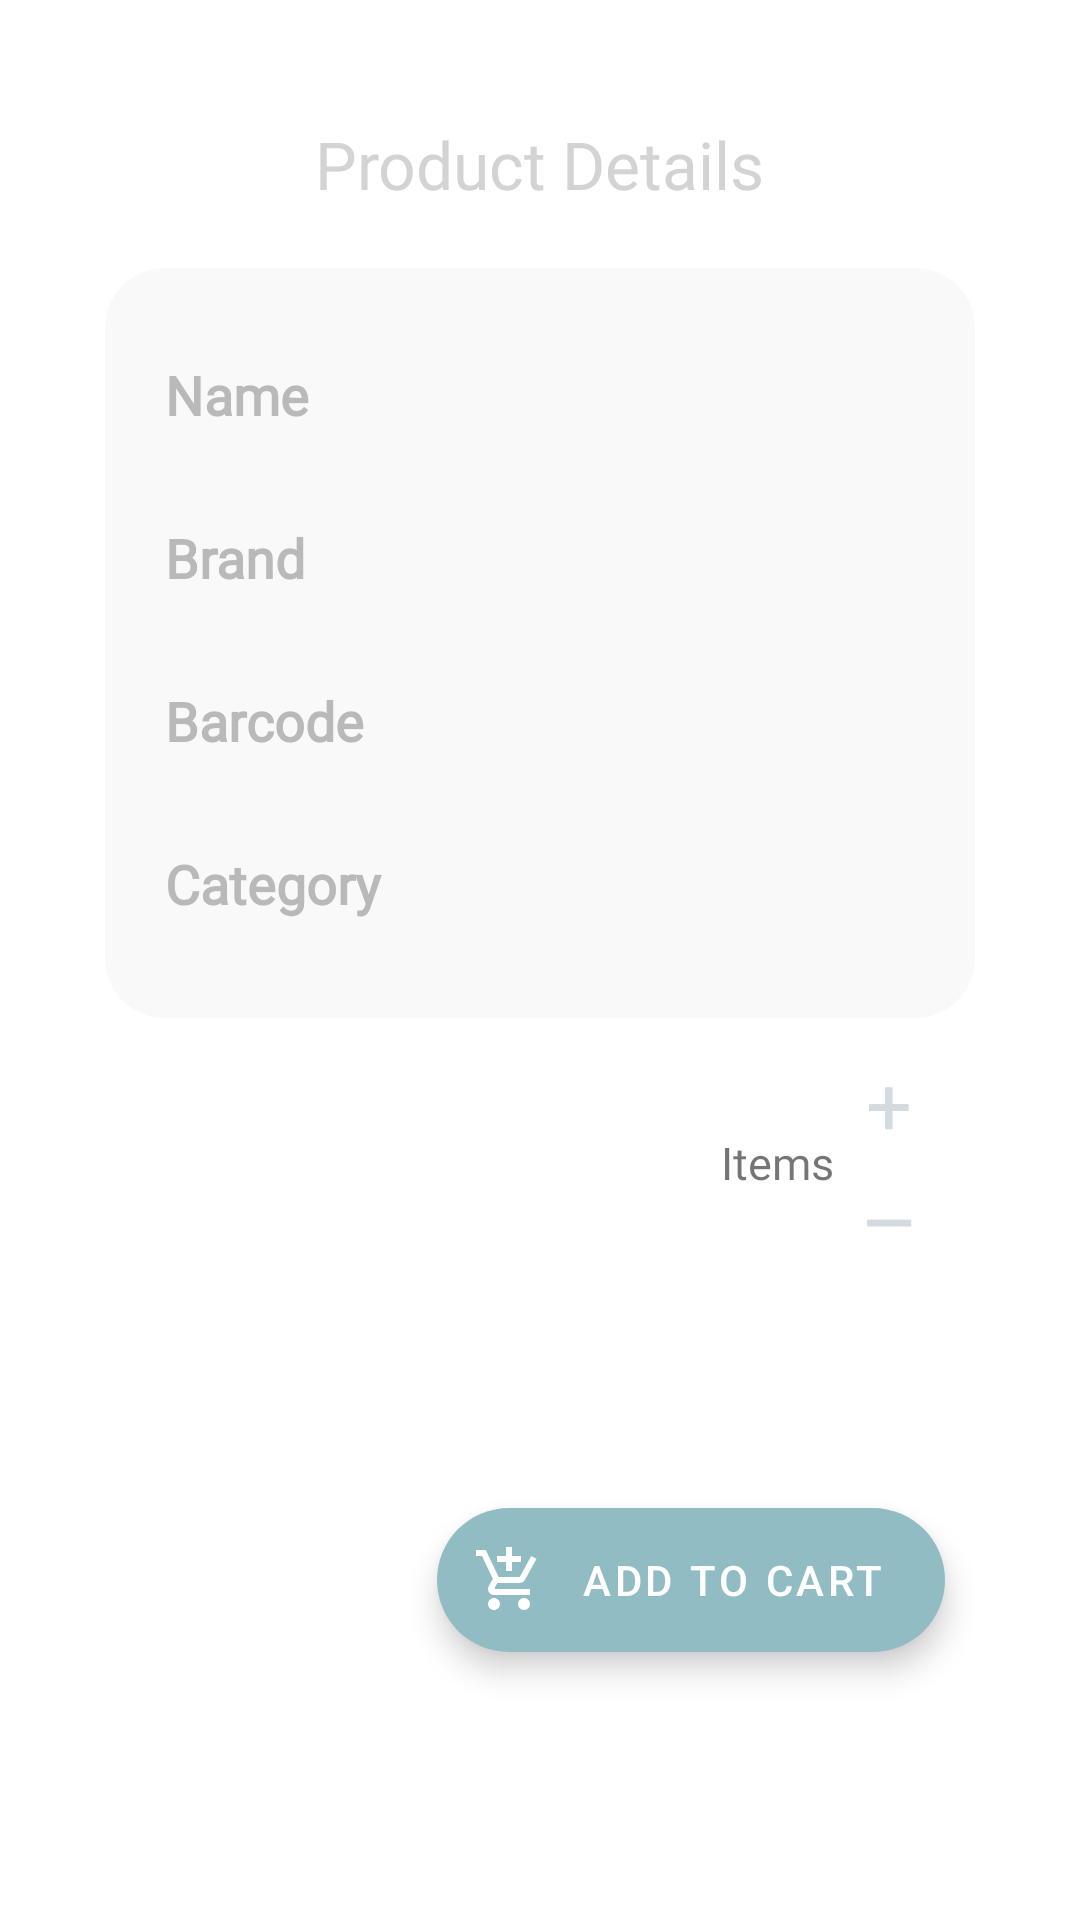

Android layout source for this screen:
<!-- AndroidManifest.xml: application theme AppTheme -->
<!-- res/layout/fragment_scan_knowed_product.xml -->
<?xml version="1.0" encoding="utf-8"?>
<androidx.constraintlayout.widget.ConstraintLayout xmlns:android="http://schemas.android.com/apk/res/android"
    xmlns:app="http://schemas.android.com/apk/res-auto"
    xmlns:tools="http://schemas.android.com/tools"
    android:layout_width="350dp"
    android:layout_height="550dp"
    android:background="@drawable/background_search_bar"
    >


    <TextView
        android:id="@+id/textView2"
        android:layout_width="wrap_content"
        android:layout_height="wrap_content"
        android:layout_marginTop="40dp"
        android:fontFamily="@font/rubik_light"
        android:text="Product Details"
        android:textColor="@color/colorGrey"
        android:textSize="22sp"
        app:layout_constraintEnd_toEndOf="parent"
        app:layout_constraintStart_toStartOf="parent"
        app:layout_constraintTop_toTopOf="parent" />

    <androidx.constraintlayout.widget.ConstraintLayout
        android:id="@+id/constraintLayout2"
        android:layout_width="290dp"
        android:layout_height="250dp"
        android:layout_marginTop="20dp"
        android:background="@drawable/background_add_produtct"
        app:layout_constraintEnd_toEndOf="parent"
        app:layout_constraintStart_toStartOf="parent"
        app:layout_constraintTop_toBottomOf="@+id/textView2">


        <TextView
            android:id="@+id/textView4"
            android:layout_width="wrap_content"
            android:layout_height="wrap_content"
            android:layout_marginStart="20dp"
            android:layout_marginLeft="20dp"
            android:layout_marginTop="30dp"
            android:fontFamily="@font/rubik"
            android:text="Name"
            android:textAlignment="textStart"
            android:textColor="@color/colorGreyDark"
            android:textSize="18dp"
            android:textStyle="bold"
            app:layout_constraintStart_toStartOf="parent"
            app:layout_constraintTop_toTopOf="parent" />

        <TextView
            android:id="@+id/textView5"
            android:layout_width="wrap_content"
            android:layout_height="wrap_content"
            android:layout_marginStart="20dp"
            android:layout_marginLeft="20dp"
            android:layout_marginTop="30dp"
            android:fontFamily="@font/rubik"
            android:text="Brand"
            android:textAlignment="textStart"
            android:textColor="@color/colorGreyDark"
            android:textSize="18dp"
            android:textStyle="bold"
            app:layout_constraintStart_toStartOf="parent"
            app:layout_constraintTop_toBottomOf="@+id/textView4" />

        <TextView
            android:id="@+id/textView6"
            android:layout_width="wrap_content"
            android:layout_height="wrap_content"
            android:layout_marginStart="20dp"
            android:layout_marginLeft="20dp"
            android:layout_marginTop="30dp"
            android:fontFamily="@font/rubik"
            android:text="Barcode"
            android:textAlignment="textStart"
            android:textColor="@color/colorGreyDark"
            android:textSize="18dp"
            android:textStyle="bold"
            app:layout_constraintStart_toStartOf="parent"
            app:layout_constraintTop_toBottomOf="@+id/textView5" />

        <TextView
            android:id="@+id/textView11"
            android:layout_width="wrap_content"
            android:layout_height="wrap_content"
            android:layout_marginStart="20dp"
            android:layout_marginLeft="20dp"
            android:layout_marginTop="30dp"
            android:fontFamily="@font/rubik"
            android:text="Category"
            android:textAlignment="textStart"
            android:textColor="@color/colorGreyDark"
            android:textSize="18dp"
            android:textStyle="bold"
            app:layout_constraintStart_toStartOf="parent"
            app:layout_constraintTop_toBottomOf="@+id/textView6" />

        <TextView
            android:id="@+id/barcode_product_name"
            android:layout_width="wrap_content"
            android:layout_height="wrap_content"
            android:layout_marginEnd="20dp"
            android:layout_marginRight="20dp"
            android:fontFamily="@font/rubik_light"
            android:textAlignment="textEnd"
            android:textColor="@color/colorGreyDark"
            android:textSize="18dp"
            app:layout_constraintBottom_toBottomOf="@+id/textView4"
            app:layout_constraintEnd_toEndOf="parent" />

        <TextView
            android:id="@+id/barcode_product_brand"
            android:layout_width="wrap_content"
            android:layout_height="wrap_content"
            android:layout_marginEnd="20dp"
            android:layout_marginRight="20dp"
            android:fontFamily="@font/rubik_light"
            android:textAlignment="textEnd"
            android:textColor="@color/colorGreyDark"
            android:textSize="18dp"
            app:layout_constraintBottom_toBottomOf="@+id/textView5"
            app:layout_constraintEnd_toEndOf="parent" />

        <TextView
            android:id="@+id/barcode_product_barcode"
            android:layout_width="wrap_content"
            android:layout_height="wrap_content"
            android:layout_marginEnd="20dp"
            android:layout_marginRight="20dp"
            android:fontFamily="@font/rubik_light"
            android:textAlignment="textEnd"
            android:textColor="@color/colorGreyDark"
            android:textSize="18dp"
            app:layout_constraintBottom_toBottomOf="@+id/textView6"
            app:layout_constraintEnd_toEndOf="parent" />

        <TextView
            android:id="@+id/barcode_product_category"
            android:layout_width="wrap_content"
            android:layout_height="wrap_content"
            android:layout_marginEnd="20dp"
            android:layout_marginRight="20dp"
            android:fontFamily="@font/rubik_light"
            android:textAlignment="textEnd"
            android:textColor="@color/colorGreyDark"
            android:textSize="18dp"
            app:layout_constraintBottom_toBottomOf="@+id/textView11"
            app:layout_constraintEnd_toEndOf="parent" />



    </androidx.constraintlayout.widget.ConstraintLayout>

    <TextView
        android:id="@+id/textView3"
        android:layout_width="wrap_content"
        android:layout_height="18dp"
        android:fontFamily="@font/rubik"
        android:text="Items"
        android:textSize="15dp"
        app:layout_constraintBottom_toBottomOf="@+id/remove_product"
        app:layout_constraintEnd_toStartOf="@+id/add_product"
        app:layout_constraintTop_toTopOf="@+id/add_product" />

    <TextView
        android:id="@+id/total_itens_"
        android:layout_width="wrap_content"
        android:layout_height="wrap_content"
        android:layout_marginEnd="5dp"
        android:layout_marginRight="5dp"
        android:fontFamily="@font/rubik"
        android:textAlignment="textEnd"
        android:textSize="15dp"
        app:layout_constraintBottom_toBottomOf="@+id/textView3"
        app:layout_constraintEnd_toStartOf="@+id/textView3"
        app:layout_constraintTop_toTopOf="@+id/textView3" />

    <TextView
        android:id="@+id/add_product"
        android:layout_width="37dp"
        android:layout_height="37dp"
        android:layout_marginTop="10dp"
        android:layout_marginEnd="10dp"
        android:layout_marginRight="10dp"
        android:clickable="true"
        android:elevation="10dp"
        android:gravity="center"
        android:text="+"
        android:textColor="@color/colorGreyLight"
        android:textSize="27dp"
        app:layout_constraintEnd_toEndOf="@+id/constraintLayout2"
        app:layout_constraintTop_toBottomOf="@+id/constraintLayout2" />

    <TextView
        android:id="@+id/remove_product"
        android:layout_width="37dp"
        android:layout_height="37dp"
        android:clickable="true"
        android:elevation="10dp"
        android:gravity="center"
        android:text="–"
        android:textColor="@color/colorGreyLight"
        android:textSize="30dp"
        app:layout_constraintEnd_toEndOf="@+id/add_product"
        app:layout_constraintTop_toBottomOf="@+id/add_product" />


    <com.google.android.material.floatingactionbutton.ExtendedFloatingActionButton
        android:id="@+id/button_add_product"
        android:layout_width="wrap_content"
        android:layout_height="wrap_content"
        android:layout_marginTop="10dp"
        android:layout_marginEnd="10dp"
        android:layout_marginRight="10dp"
        android:layout_marginBottom="20dp"
        android:text="Add to cart"
        android:textColor="@color/colorWhite"
        app:backgroundTint="@color/colorToolbar"
        app:icon="@drawable/icon_add_shopping"
        app:iconTint="@color/colorWhite"
        app:fabSize="normal"
        app:maxImageSize="20dp"
        app:tint="@color/colorWhite"
        app:layout_constraintBottom_toBottomOf="parent"
        app:layout_constraintEnd_toEndOf="@+id/constraintLayout2"
        app:layout_constraintTop_toBottomOf="@+id/remove_product"/>


</androidx.constraintlayout.widget.ConstraintLayout>
<!-- resources referenced by this layout -->
<resources>
  <color name="colorGrey">#D3D3D3</color>
  <color name="colorGreyDark">#b9b9b9</color>
  <color name="colorGreyLight">#D3DAE0</color>
  <color name="colorToolbar">#91bcc4</color>
  <color name="colorWhite">#FFFFFF</color>
  <!-- drawable background_add_produtct (drawable) -->
  <?xml version="1.0" encoding="utf-8"?>
  <shape xmlns:android="http://schemas.android.com/apk/res/android" android:shape="rectangle">
      <solid android:color="#f9f9f9"/>
      <corners android:radius="20dp"/>
  </shape>
  <!-- drawable background_search_bar (drawable) -->
  <?xml version="1.0" encoding="utf-8"?>
  <shape xmlns:android="http://schemas.android.com/apk/res/android" android:shape="rectangle">
      <solid android:color="@color/colorWhite"/>
  
      <corners android:radius="20dp"/>
  </shape>
  <!-- drawable icon_add_shopping (drawable) -->
  <vector android:height="18dp" android:tint="#8A8A8A"
      android:viewportHeight="24" android:viewportWidth="24"
      android:width="18dp" xmlns:android="http://schemas.android.com/apk/res/android">
      <path android:fillColor="@android:color/white" android:pathData="M11,9h2L13,6h3L16,4h-3L13,1h-2v3L8,4v2h3v3zM7,18c-1.1,0 -1.99,0.9 -1.99,2S5.9,22 7,22s2,-0.9 2,-2 -0.9,-2 -2,-2zM17,18c-1.1,0 -1.99,0.9 -1.99,2s0.89,2 1.99,2 2,-0.9 2,-2 -0.9,-2 -2,-2zM7.17,14.75l0.03,-0.12 0.9,-1.63h7.45c0.75,0 1.41,-0.41 1.75,-1.03l3.86,-7.01L19.42,4h-0.01l-1.1,2 -2.76,5L8.53,11l-0.13,-0.27L6.16,6l-0.95,-2 -0.94,-2L1,2v2h2l3.6,7.59 -1.35,2.45c-0.16,0.28 -0.25,0.61 -0.25,0.96 0,1.1 0.9,2 2,2h12v-2L7.42,15c-0.13,0 -0.25,-0.11 -0.25,-0.25z"/>
  </vector>
  <style name="AppTheme" parent="Theme.MaterialComponents.Light.NoActionBar">
          
          <item name="colorPrimary">@color/colorPrimary</item>
          <item name="colorPrimaryDark">#91bcc4</item>
          <item name="colorAccent">@color/colorAccent</item>
          <item name="android:windowContentTransitions">true</item>
          
          <item name="windowActionBar">false</item>
          <item name="windowNoTitle">true</item>
      </style>
  <color name="colorPrimary">#E9ECEF</color>
  <color name="colorAccent">#91bcc4</color>
</resources>
